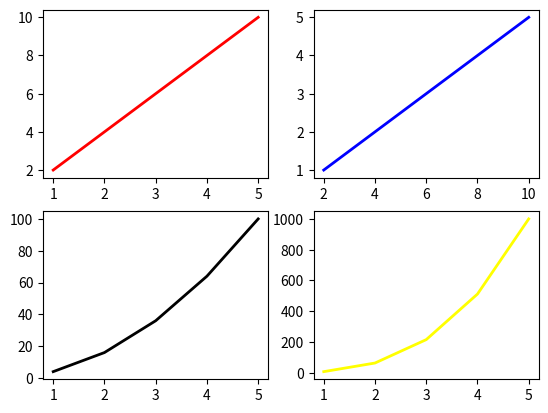

Reproduce this figure in Python.
#!/usr/bin/env python3
# -*- coding: utf-8 -*-
"""
Created on Wed May 15 19:00:32 2019

"""

import numpy as np
import matplotlib.pyplot as plt

x=np.arange(1,6)
y=np.arange(2,11,2)


"""subplot(2,2,1) ile 2 satır 2 sütundan oluşan bir bölge oluşturduk
ve 1. bölgeye ilk grefiğimizi yerleştirdik"""
plt.subplot(2,2,1)
plt.plot(x,y,"red",linewidth=2)


plt.subplot(2,2,2)
plt.plot(y,x,"blue",linewidth=2)


"""burada ise 3. bölgeye grafiğimizi(ikinci dereceden) yerleştirdik"""
plt.subplot(2,2,3)
plt.plot(x,y*y,"black",linewidth=2)


plt.subplot(2,2,4)
plt.plot(x,y*y*y,"yellow",linewidth=2)